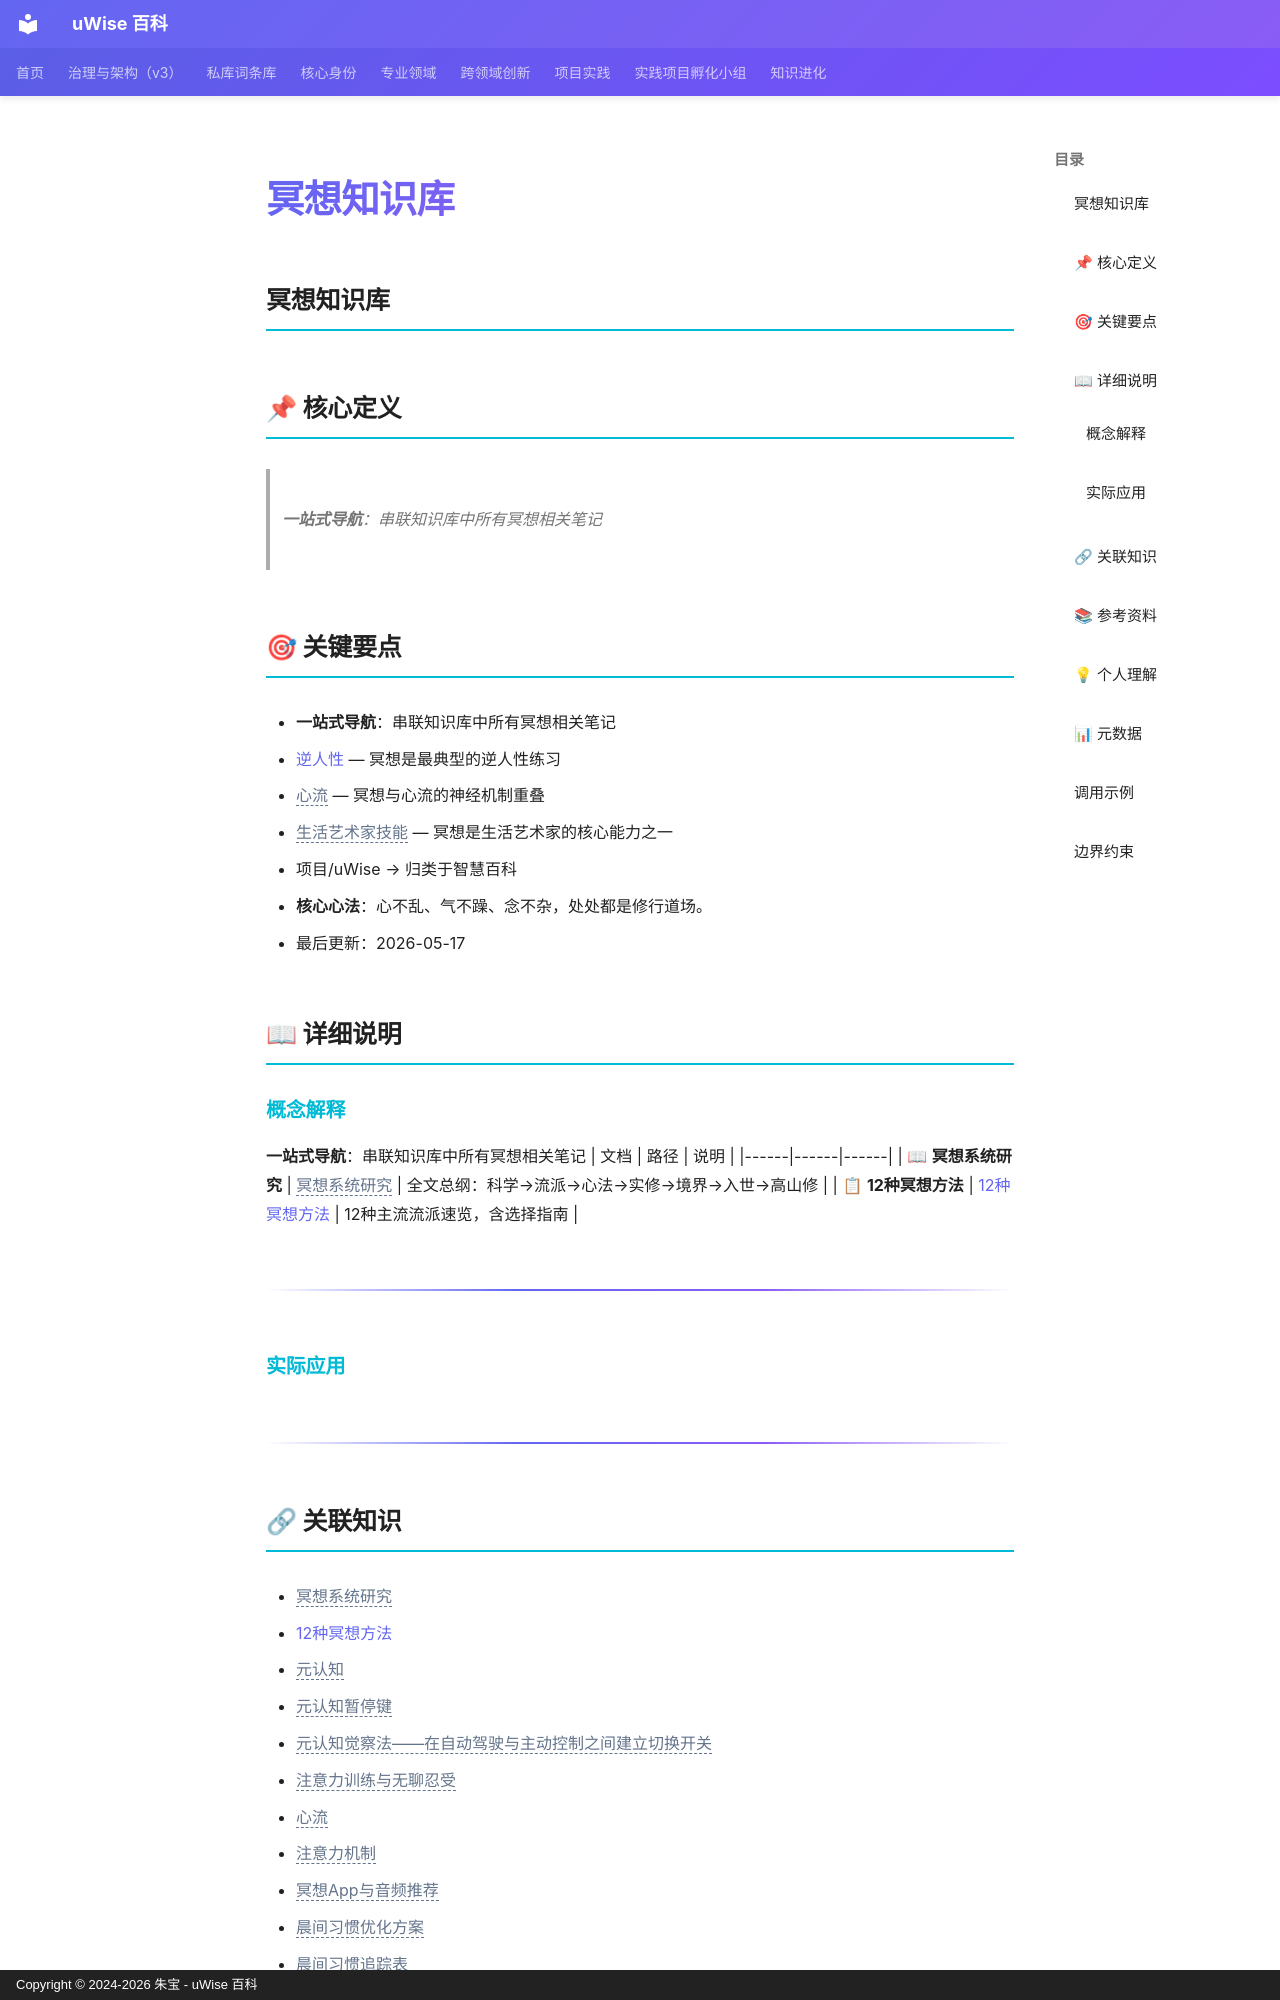

repository: zhubao315/uWise · page: vault-encyclopedia/md-2865109f/index.html · generator: mkdocs · copyright: Copyright © 2024-2026 朱宝 - uWise 百科

---
title: "冥想知识库"
description: "一站式导航：串联知识库中所有冥想相关笔记"
---

# 冥想知识库

## 冥想知识库

## 📌 核心定义

> **一站式导航**：串联知识库中所有冥想相关笔记

## 🎯 关键要点

- **一站式导航**：串联知识库中所有冥想相关笔记
- [逆人性](../md-4df23b2d/) — 冥想是最典型的逆人性练习
- <span class="uw-unresolved" data-target="心流" title="未解析的双链目标：心流">心流</span> — 冥想与心流的神经机制重叠
- <span class="uw-unresolved" data-target="生活艺术家技能" title="未解析的双链目标：生活艺术家技能">生活艺术家技能</span> — 冥想是生活艺术家的核心能力之一
- 项目/uWise → 归类于智慧百科
- **核心心法**：心不乱、气不躁、念不杂，处处都是修行道场。
- 最后更新：2026-05-17

## 📖 详细说明

### 概念解释
**一站式导航**：串联知识库中所有冥想相关笔记
| 文档 | 路径 | 说明 |
|------|------|------|
| 📖 **冥想系统研究** | <span class="uw-unresolved" data-target="冥想系统研究" title="未解析的双链目标：冥想系统研究">冥想系统研究</span> | 全文总纲：科学→流派→心法→实修→境界→入世→高山修 |
| 📋 **12种冥想方法** | [12种冥想方法](../12-md-aff1e34a/) | 12种主流流派速览，含选择指南 |

---


### 实际应用

---
